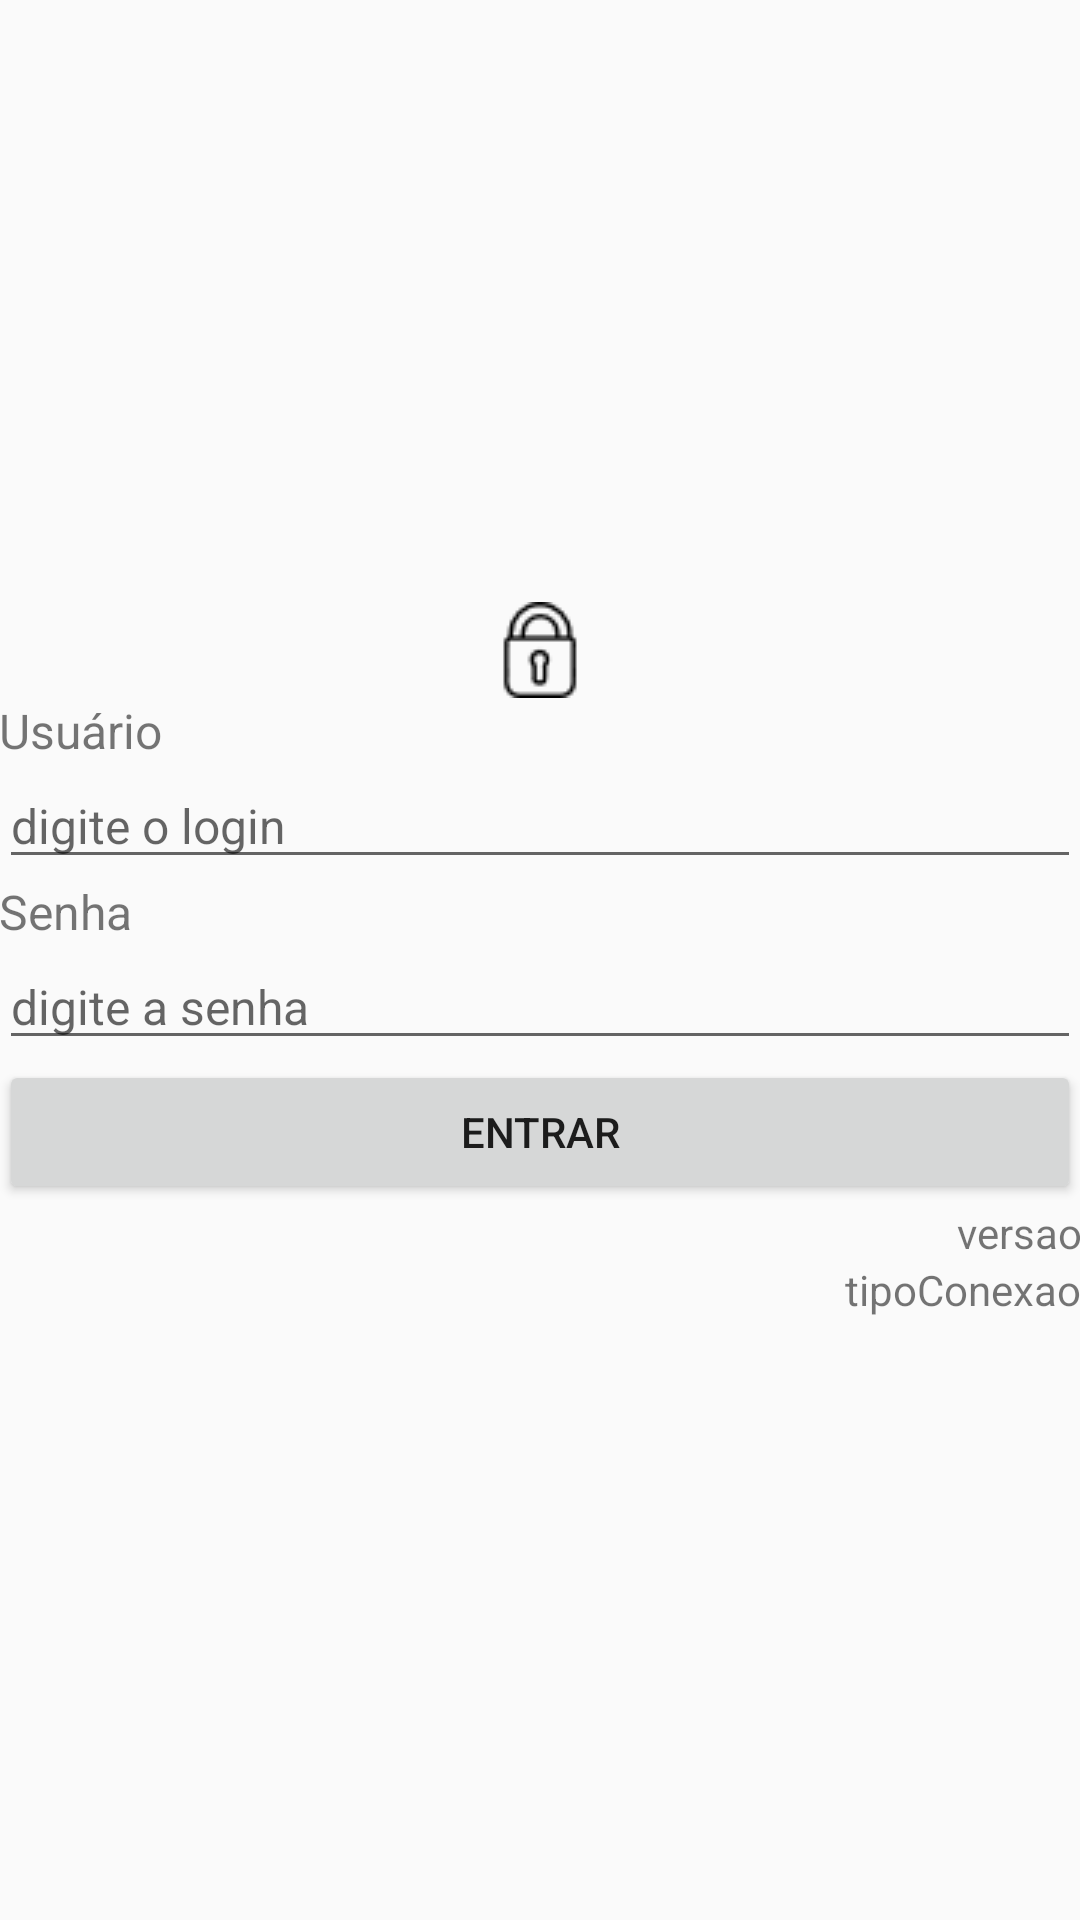

Layout XML and referenced resources for this Android screen:
<!-- AndroidManifest.xml: application theme AppTheme -->
<!-- res/layout/activity_main.xml -->
<?xml version="1.0" encoding="utf-8"?>
<LinearLayout xmlns:android="http://schemas.android.com/apk/res/android"
    xmlns:tools="http://schemas.android.com/tools"
    android:layout_width="match_parent"
    android:layout_height="match_parent"
    android:paddingLeft="@dimen/activity_horizontal_margin"
    android:paddingRight="@dimen/activity_horizontal_margin"
    android:paddingTop="@dimen/activity_vertical_margin"
    android:paddingBottom="@dimen/activity_vertical_margin"
    android:orientation="vertical"
    android:gravity="center_vertical"
    tools:context="com.wsandroid.jcarvalhojr.webserviceandroidclient.Logins.LoginActivity"
    android:weightSum="1">



    <ImageView
        android:layout_width="wrap_content"
        android:layout_height="wrap_content"
        android:src="@drawable/cadeado"
        android:layout_gravity="center_horizontal"
        />

    <TextView
        android:id="@+id/login_lbl_user"
        android:layout_width="wrap_content"
        android:layout_height="wrap_content"
        android:text="Usuário"
        android:textSize="16sp" />

    <EditText
        android:id="@+id/login_edt_user"
        android:layout_width="match_parent"
        android:layout_height="wrap_content"
        android:hint="digite o login"
        android:imeOptions="actionNext"
        android:maxLength="15"
        android:singleLine="true"
        android:textSize="16sp" />

    <TextView
        android:id="@+id/login_lbl_password"
        android:layout_width="wrap_content"
        android:layout_height="wrap_content"
        android:text="Senha"
        android:textSize="16sp" />

    <EditText
        android:id="@+id/login_edt_password"
        android:layout_width="match_parent"
        android:layout_height="wrap_content"
        android:hint="digite a senha"
        android:imeOptions="actionDone"
        android:inputType="textPassword"
        android:maxLength="15"
        android:singleLine="true"
        android:textSize="16sp" />

    <Button
        android:id="@+id/login_btn_enter"
        android:layout_width="match_parent"
        android:layout_height="wrap_content"
        android:text="Entrar" />

    <TextView
        android:id="@+id/versao"
        android:layout_width="wrap_content"
        android:layout_height="wrap_content"
        android:layout_gravity="right"
        android:text="versao"
        android:textAlignment="textEnd" />

    <ProgressBar
        android:id="@+id/progressBarLogin"
        style="?android:attr/progressBarStyleHorizontal"
        android:layout_width="match_parent"
        android:layout_height="wrap_content"
        android:indeterminate="true"
        android:indeterminateBehavior="repeat"
        android:visibility="gone" />

    <TextView
        android:id="@+id/tipoConexao"
        android:layout_width="350dp"
        android:layout_height="wrap_content"
        android:layout_gravity="right"
        android:text="tipoConexao"
        android:textAlignment="textEnd" />

</LinearLayout>
<!-- resources referenced by this layout -->
<resources>
  <!-- drawable cadeado: png bitmap (drawable, 636 bytes) -->
  <style name="AppTheme" parent="Theme.AppCompat.Light.DarkActionBar">
          
      </style>
</resources>
